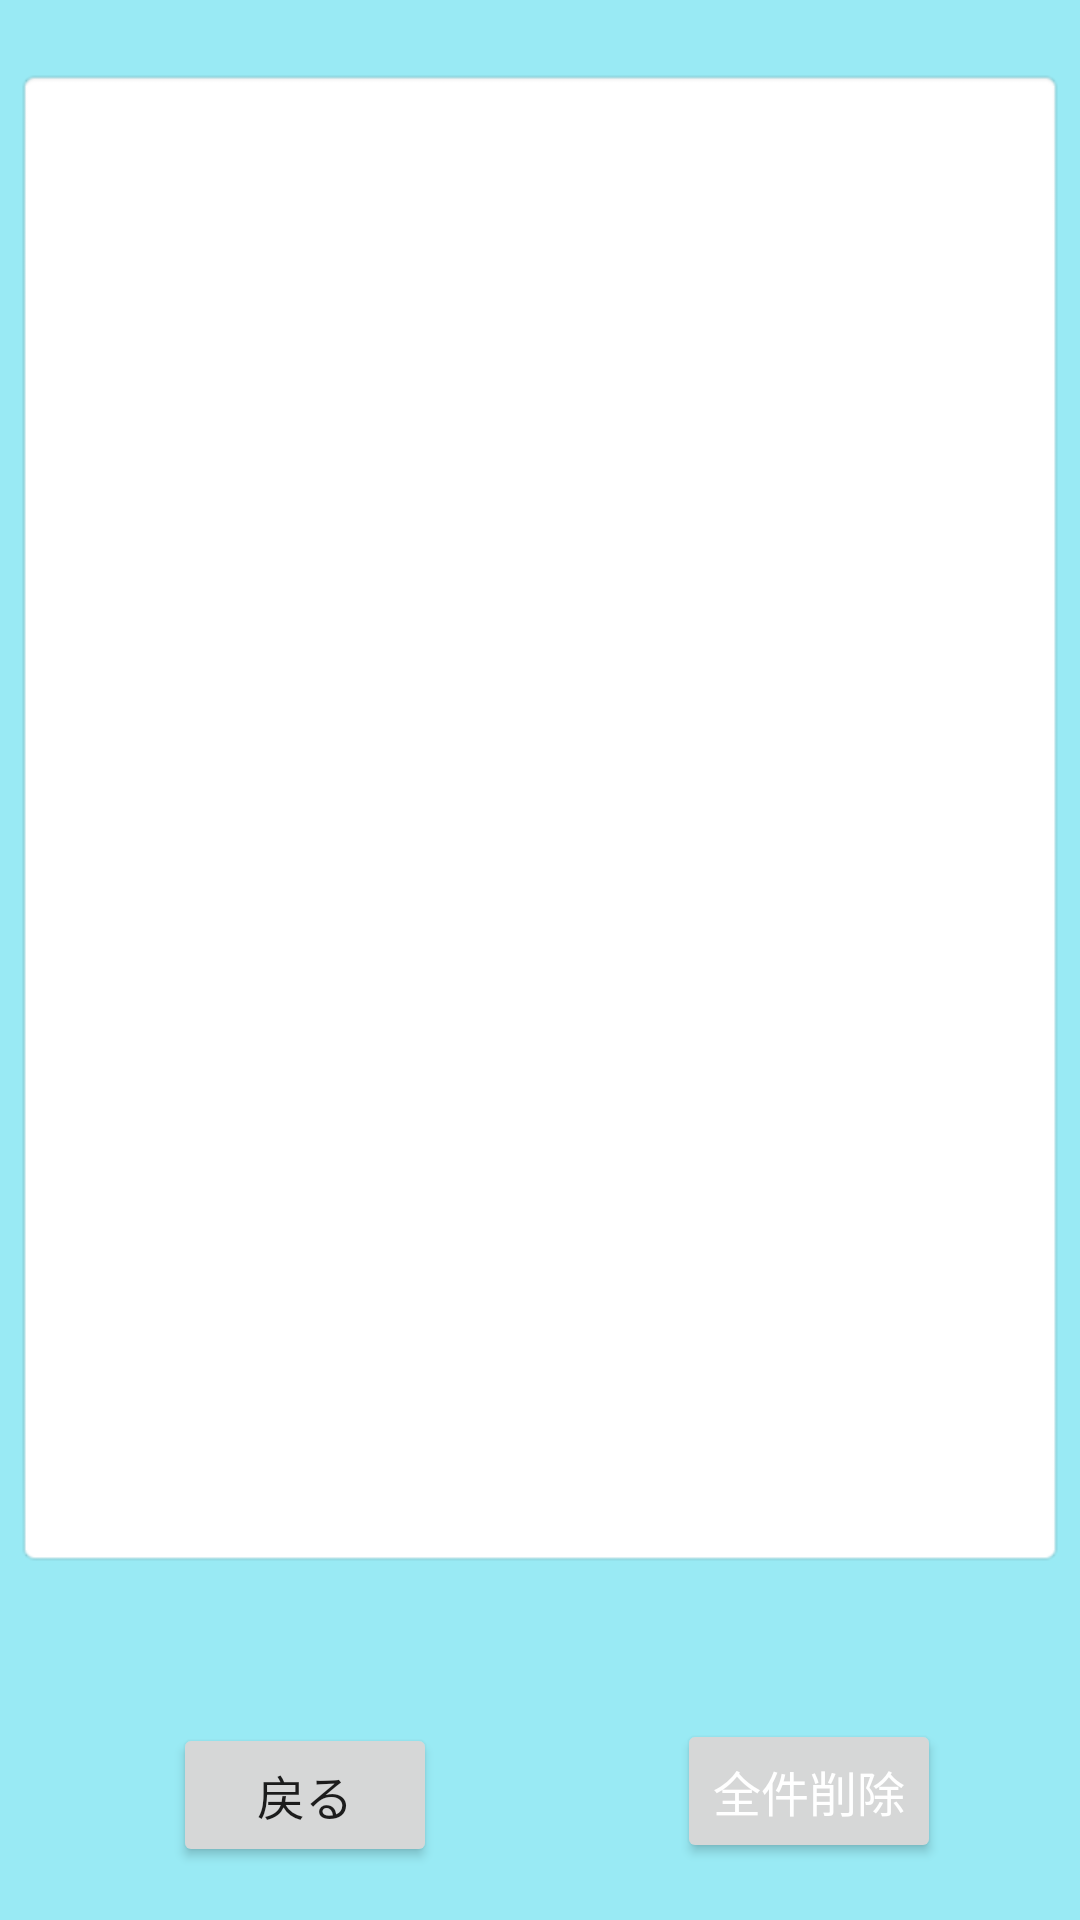

Here is an Android app screen rendered from its layout file. Give the layout XML and the strings, colors and styles it references.
<!-- AndroidManifest.xml: application theme Theme.TextCounter -->
<!-- res/layout/activity_list.xml -->
<?xml version="1.0" encoding="utf-8"?>
<androidx.constraintlayout.widget.ConstraintLayout xmlns:android="http://schemas.android.com/apk/res/android"
    xmlns:app="http://schemas.android.com/apk/res-auto"
    xmlns:tools="http://schemas.android.com/tools"
    android:id="@+id/main"
    android:layout_width="match_parent"
    android:layout_height="match_parent"
    android:background="@color/BackgroundColor"
    tools:context=".activity.ListActivity">


    <ListView
        android:id="@+id/textList"
        android:layout_width="350dp"
        android:layout_height="500dp"
        android:background="@android:drawable/editbox_background"
        app:layout_constraintBottom_toBottomOf="parent"
        app:layout_constraintEnd_toEndOf="parent"
        app:layout_constraintStart_toStartOf="parent"
        app:layout_constraintTop_toTopOf="parent"
        app:layout_constraintVertical_bias="0.161" />

    <Button
        android:id="@+id/button_back"
        android:layout_width="wrap_content"
        android:layout_height="wrap_content"
        android:text="@string/button_bck"
        android:textSize="16sp"
        app:layout_constraintBottom_toBottomOf="parent"
        app:layout_constraintEnd_toEndOf="parent"
        app:layout_constraintHorizontal_bias="0.212"
        app:layout_constraintStart_toStartOf="parent"
        app:layout_constraintTop_toTopOf="parent"
        app:layout_constraintVertical_bias="0.97" />

    <Button
        android:id="@+id/button_del"
        android:layout_width="wrap_content"
        android:layout_height="wrap_content"
        android:text="@string/button_all_del"
        android:textColor="@color/TextColorWhite"
        android:textSize="16sp"
        app:layout_constraintBottom_toBottomOf="parent"
        app:layout_constraintEnd_toEndOf="parent"
        app:layout_constraintHorizontal_bias="0.83"
        app:layout_constraintStart_toStartOf="parent"
        app:layout_constraintTop_toTopOf="parent"
        app:layout_constraintVertical_bias="0.968" />

</androidx.constraintlayout.widget.ConstraintLayout>
<!-- resources referenced by this layout -->
<resources>
  <color name="BackgroundColor">#99EAF4</color>
  <color name="TextColorWhite">#FFFFFFFF</color>
  <string name="button_all_del">全件削除</string>
  <string name="button_bck">戻る</string>
  <style name="Theme.TextCounter" parent="Theme.MaterialComponents.Light.DarkActionBar">
          
          <item name="colorPrimary">@color/buttonColor</item>
          
          <item name="colorSecondary">@color/blue</item>
  
          
          <item name="android:colorPrimary">@color/ActionColor</item>
          
          <item name="windowActionBar">true</item>
          
          <item name="android:statusBarColor" tools:targetApi="l">@color/statusBarColor</item>
          
          <item name="windowNoTitle">false</item>
      </style>
  <color name="buttonColor">#FF6200EE</color>
  <color name="blue">#2196F3</color>
  <color name="ActionColor">#FFFFFF</color>
  <color name="statusBarColor">#5105BD</color>
</resources>
